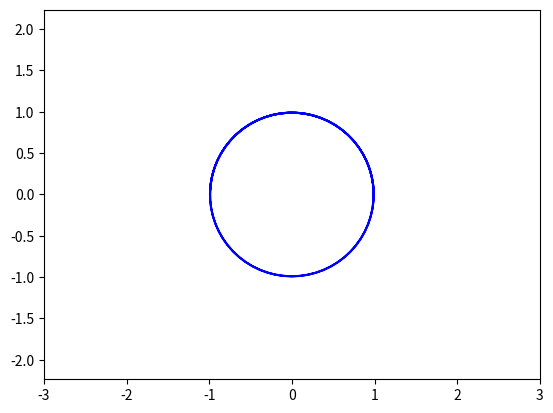

This chart was generated by the following Python code:
import matplotlib.pyplot as plt
import numpy as np
from matplotlib.animation import FuncAnimation

def circle_move(R, vx0, vy0, time):
    x0 = vx0 * time
    y0 = vy0 * time
    alpha = np.arange(0, 5*np.pi, 0.1)
    x = x0 + R*np.cos(alpha)
    y = y0 + R*np.sin(alpha)
    return x, y

fig, ax = plt.subplots()
ball, = plt.plot([], [], '-', color='b', label='Ball')

def animate(i):
    ball.set_data(circle_move(R=i/100, vx0=0.01, vy0=0.01, time=0))
    return ball

edge = 3
plt.axis('equal')
ax.set_xlim(-edge, edge)
ax.set_ylim(-edge, edge)

ani = FuncAnimation(fig, animate, frames=range(100), interval=30)
ani.save('animation_4.gif', writer='pillow')
